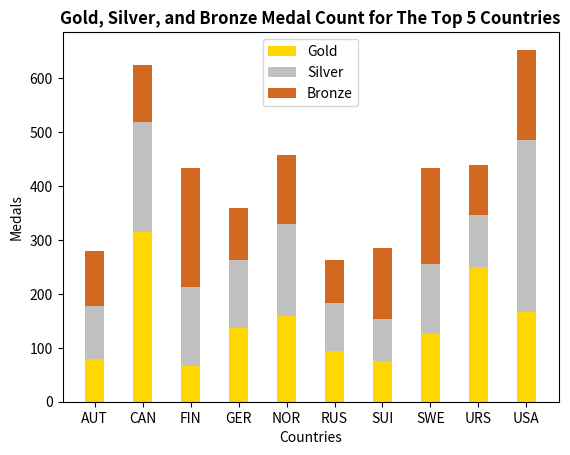

This chart was generated by the following Python code:
import matplotlib.pyplot as plt
import numpy as np

x = ['AUT', 'CAN', 'FIN', 'GER', 'NOR', 'RUS', 'SUI', 'SWE', 'URS', 'USA']
gold = [79, 315, 66, 137, 159, 94, 76, 127, 250, 167]
silver = [98, 203, 147, 126, 171, 90, 77, 129, 97, 319]
bronze = [103, 107, 221, 97, 127, 79, 132, 177, 93, 167]

b_bronze = list(np.add(gold,silver))

plt.bar(x, gold, 0.4, label="Gold", color="gold")
plt.bar(x, silver, 0.4, bottom = gold, label = "Silver", color="silver")
plt.bar(x, bronze, 0.4, bottom = b_bronze, label = "Bronze", color="chocolate")

plt.ylabel("Medals")
plt.xlabel("Countries")
plt.title("Gold, Silver, and Bronze Medal Count for The Top 5 Countries", fontweight= 'bold')
plt.legend()
plt.show()